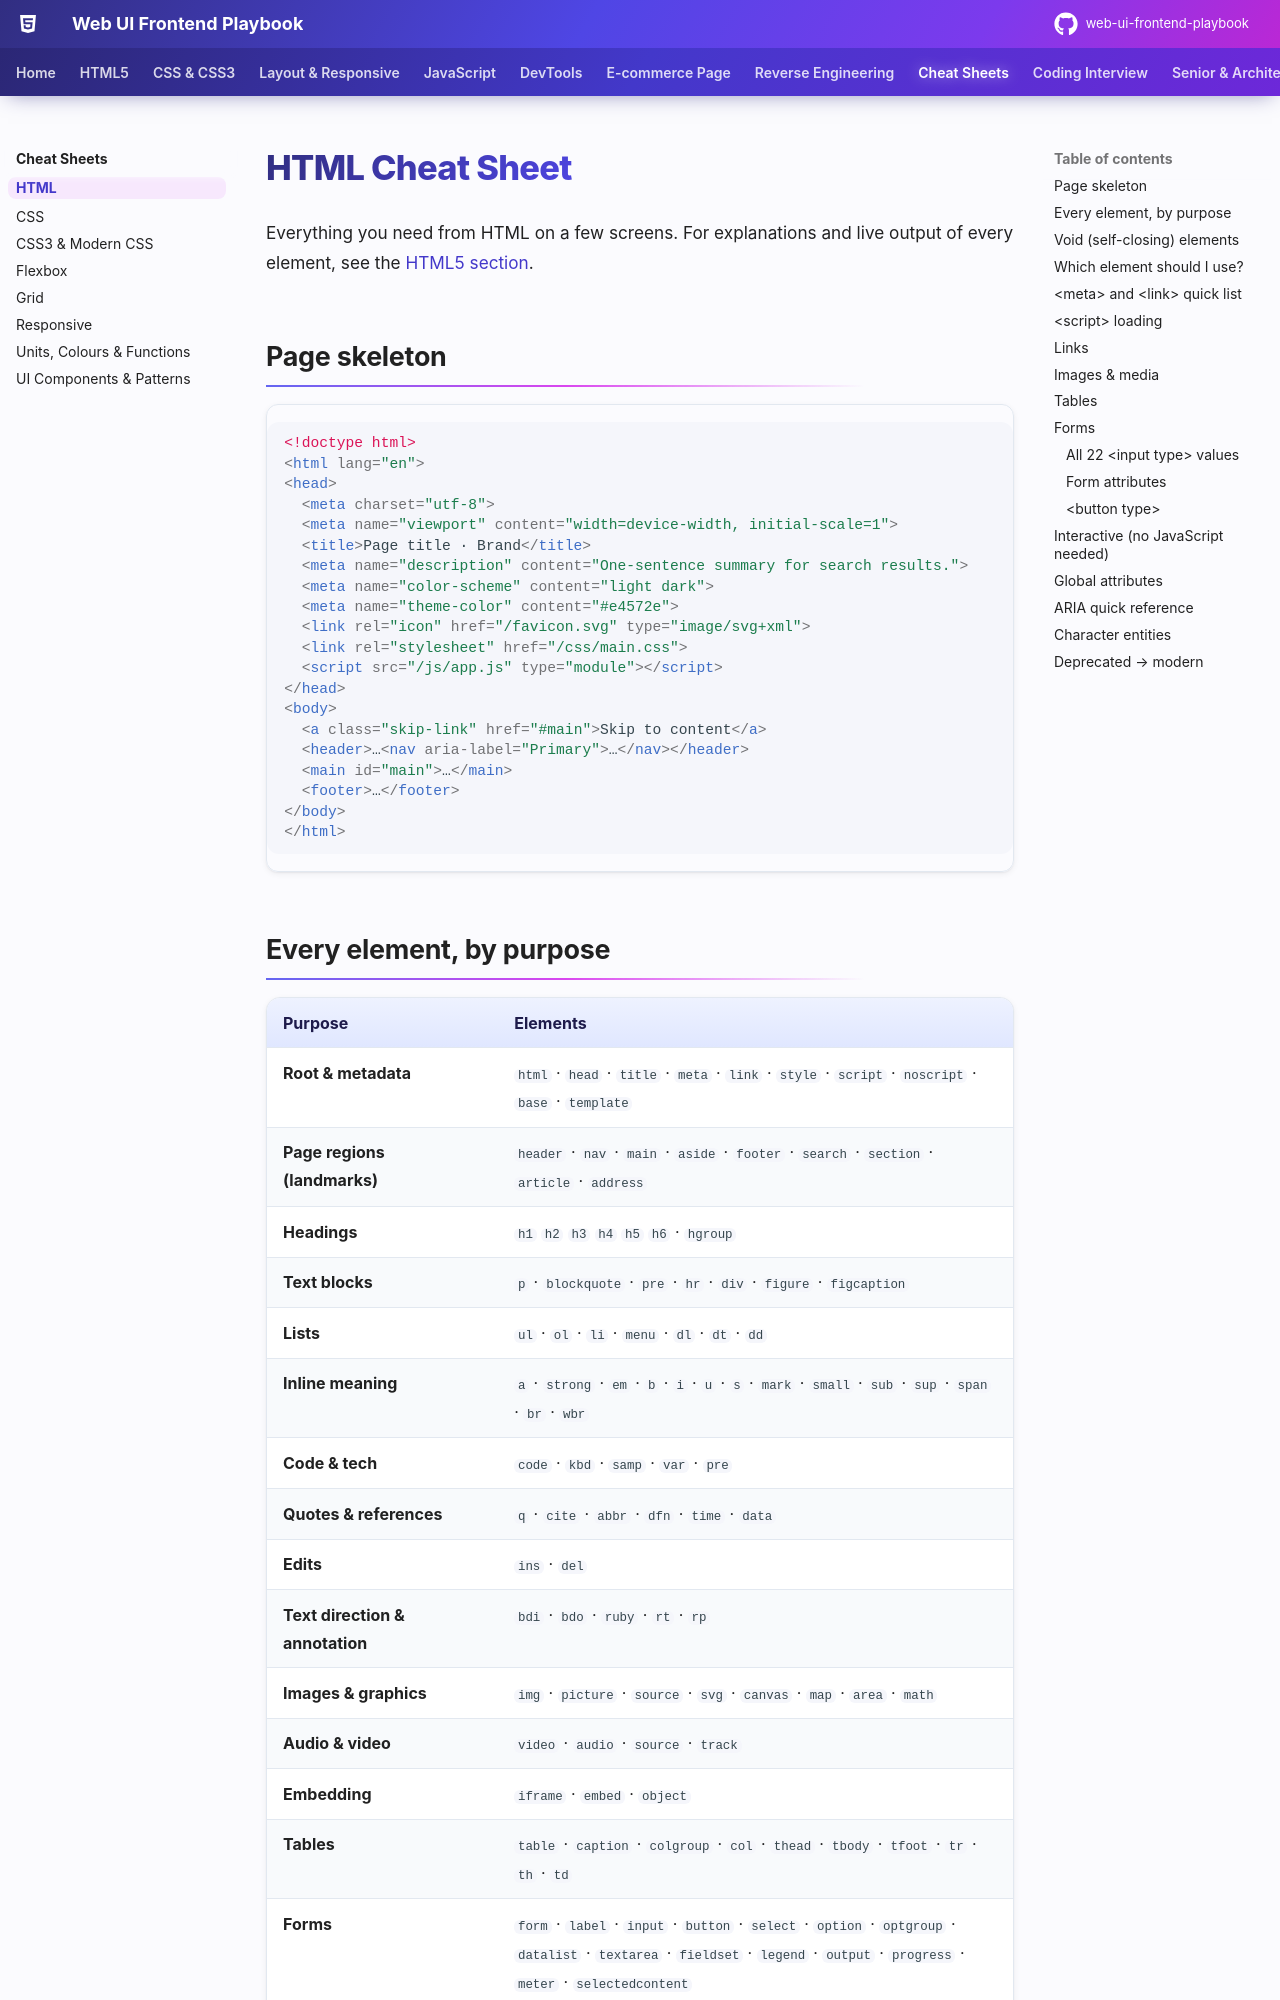

repository: khiruashish/web-ui-frontend-playbook · page: cheatsheets/html/index.html · generator: mkdocs

# HTML Cheat Sheet

Everything you need from HTML on a few screens. For explanations and live output of every element, see the [HTML5 section](../html/index.md).

## Page skeleton

```html
<!doctype html>
<html lang="en">
<head>
  <meta charset="utf-8">
  <meta name="viewport" content="width=device-width, initial-scale=1">
  <title>Page title · Brand</title>
  <meta name="description" content="One-sentence summary for search results.">
  <meta name="color-scheme" content="light dark">
  <meta name="theme-color" content="#e4572e">
  <link rel="icon" href="/favicon.svg" type="image/svg+xml">
  <link rel="stylesheet" href="/css/main.css">
  <script src="/js/app.js" type="module"></script>
</head>
<body>
  <a class="skip-link" href="#main">Skip to content</a>
  <header>…<nav aria-label="Primary">…</nav></header>
  <main id="main">…</main>
  <footer>…</footer>
</body>
</html>
```
